Dataset: Alzheimer_s Dataset (GitHub, Asik007/BME240_ML). Classes: mild demented, moderate demented, non demented, very mild demented.

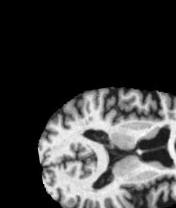
Label: mild demented

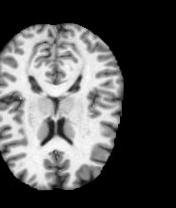
Label: non demented

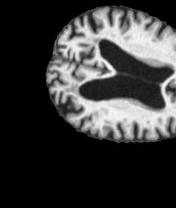
Label: mild demented

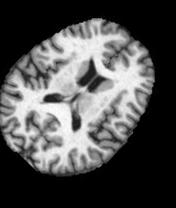
Label: non demented

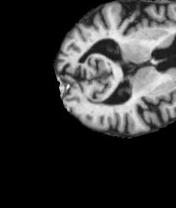
Label: very mild demented

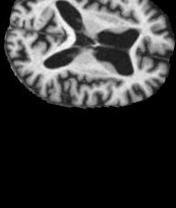
Label: moderate demented
